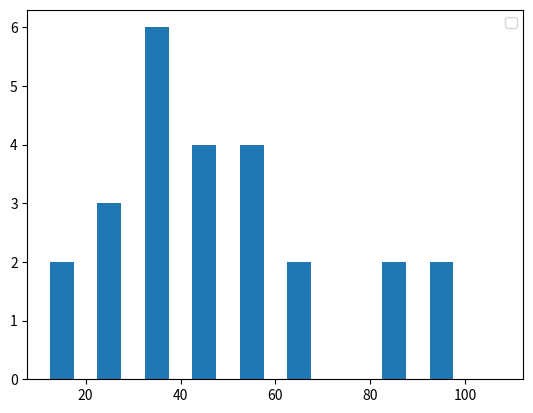

The matplotlib source for this figure:
import matplotlib.pyplot as plt
import numpy as np

population_ages = [22, 55, 30, 15, 35, 40, 90, 25, 38, 48,  50, 67, 88, 55, 30, 15, 35, 40, 90, 25, 38, 48,  50, 67, 88]

bins = [10,20,30,40,50,60,70,80,90,100,110]

plt.hist(population_ages, bins, histtype='bar', rwidth = 0.5)

plt.legend()
plt.show()
